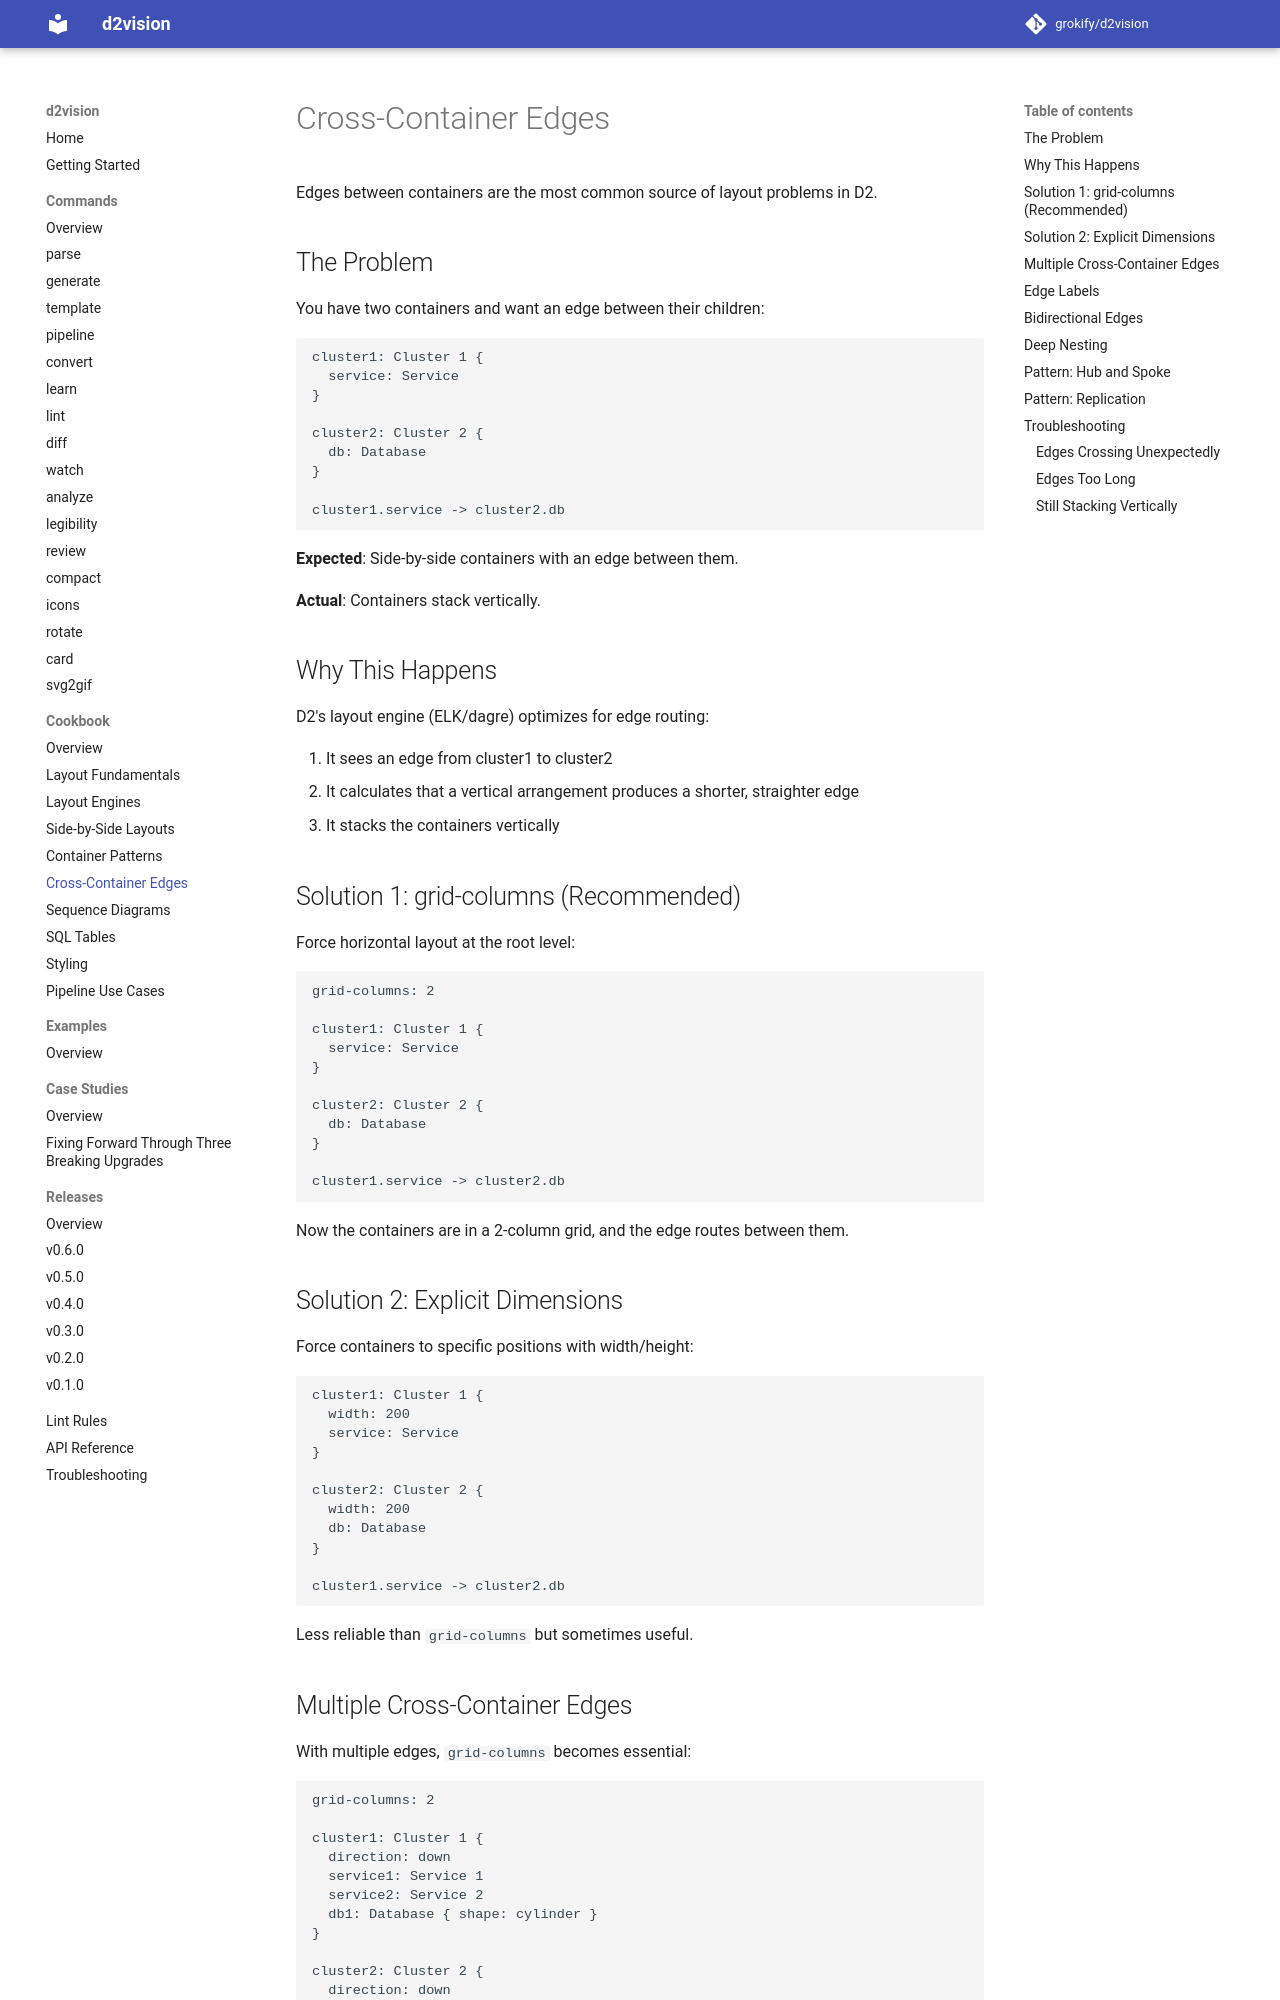

repository: grokify/d2vision · page: guides/cookbook/cross-container-edges/index.html · generator: mkdocs

# Cross-Container Edges

Edges between containers are the most common source of layout problems in D2.

## The Problem

You have two containers and want an edge between their children:

```d2
cluster1: Cluster 1 {
  service: Service
}

cluster2: Cluster 2 {
  db: Database
}

cluster1.service -> cluster2.db
```

**Expected**: Side-by-side containers with an edge between them.

**Actual**: Containers stack vertically.

## Why This Happens

D2's layout engine (ELK/dagre) optimizes for edge routing:

1. It sees an edge from cluster1 to cluster2
2. It calculates that a vertical arrangement produces a shorter, straighter edge
3. It stacks the containers vertically

## Solution 1: grid-columns (Recommended)

Force horizontal layout at the root level:

```d2
grid-columns: 2

cluster1: Cluster 1 {
  service: Service
}

cluster2: Cluster 2 {
  db: Database
}

cluster1.service -> cluster2.db
```

Now the containers are in a 2-column grid, and the edge routes between them.

## Solution 2: Explicit Dimensions

Force containers to specific positions with width/height:

```d2
cluster1: Cluster 1 {
  width: 200
  service: Service
}

cluster2: Cluster 2 {
  width: 200
  db: Database
}

cluster1.service -> cluster2.db
```

Less reliable than `grid-columns` but sometimes useful.
